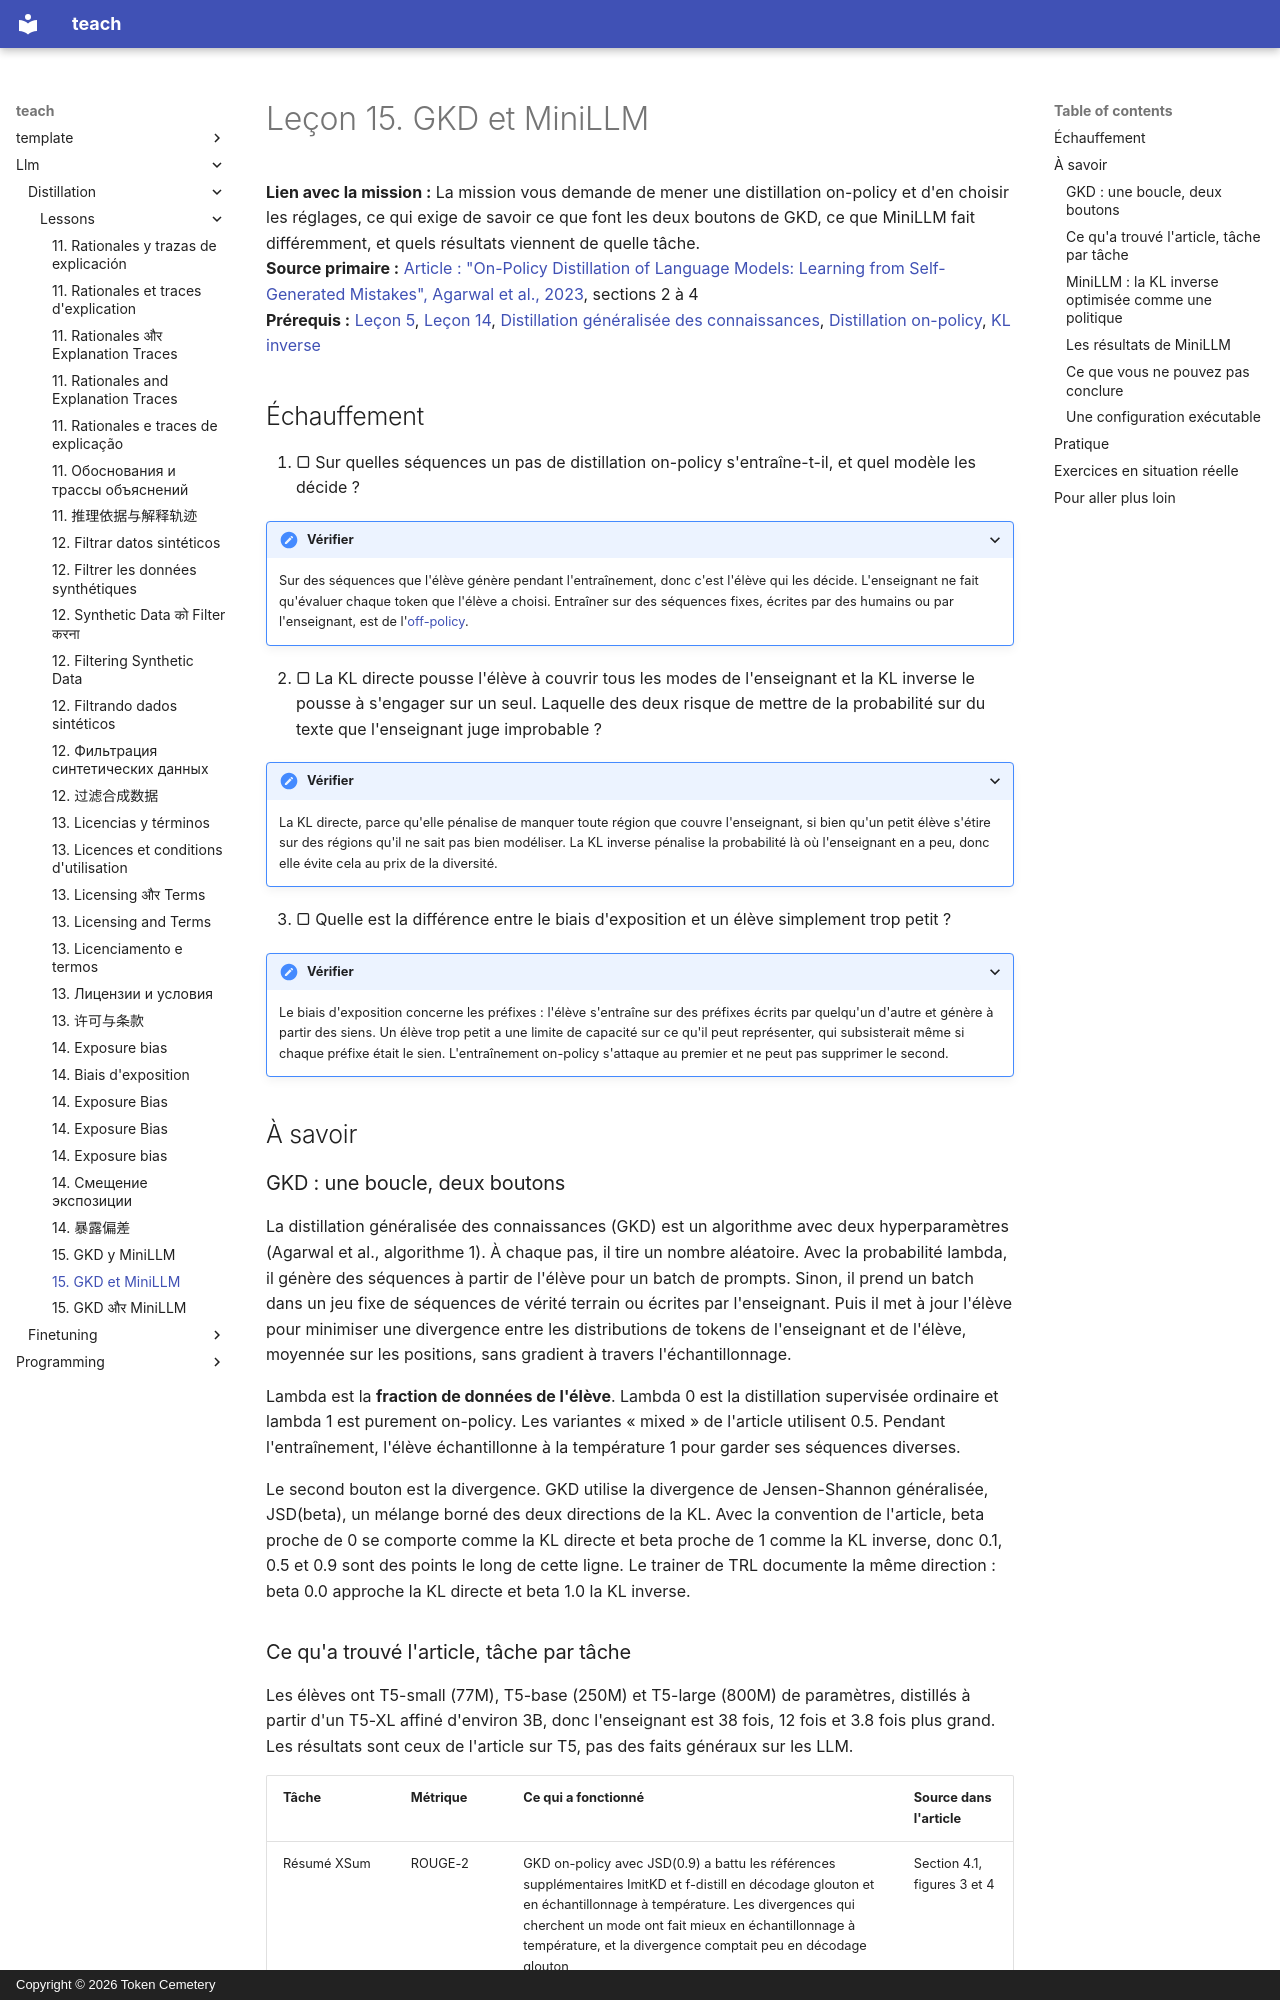

repository: TokenCemetery/teach · page: llm/distillation/lessons/0015-gkd-and-minillm.fr/index.html · generator: mkdocs · copyright: Copyright © 2026 Token Cemetery

---
title: "15. GKD et MiniLLM"
description: "Échantillonner à partir de l'élève et évaluer avec l'enseignant, et les choix de divergence et de mélange qui vont avec"
type: lesson
---

# Leçon 15. GKD et MiniLLM

**Lien avec la mission :** La mission vous demande de mener une distillation on-policy et d'en choisir les réglages, ce qui exige de savoir ce que font les deux boutons de GKD, ce que MiniLLM fait différemment, et quels résultats viennent de quelle tâche.
**Source primaire :** [Article : "On-Policy Distillation of Language Models: Learning from Self-Generated Mistakes", Agarwal et al., 2023](https://arxiv.org/abs/2306.13649), sections 2 à 4
**Prérequis :** [Leçon 5](0005-forward-and-reverse-kl.md), [Leçon 14](0014-exposure-bias.md), [Distillation généralisée des connaissances](../GLOSSARY.md), [Distillation on-policy](../GLOSSARY.md), [KL inverse](../GLOSSARY.md)

## Échauffement

1. ▢ Sur quelles séquences un pas de distillation on-policy s'entraîne-t-il, et quel modèle les décide ?

<details markdown="1"><summary>Vérifier</summary>

Sur des séquences que l'élève génère pendant l'entraînement, donc c'est l'élève qui les décide. L'enseignant ne fait qu'évaluer chaque token que l'élève a choisi. Entraîner sur des séquences fixes, écrites par des humains ou par l'enseignant, est de l'[off-policy](../GLOSSARY.md).

</details>

2. ▢ La KL directe pousse l'élève à couvrir tous les modes de l'enseignant et la KL inverse le pousse à s'engager sur un seul. Laquelle des deux risque de mettre de la probabilité sur du texte que l'enseignant juge improbable ?

<details markdown="1"><summary>Vérifier</summary>

La KL directe, parce qu'elle pénalise de manquer toute région que couvre l'enseignant, si bien qu'un petit élève s'étire sur des régions qu'il ne sait pas bien modéliser. La KL inverse pénalise la probabilité là où l'enseignant en a peu, donc elle évite cela au prix de la diversité.

</details>

3. ▢ Quelle est la différence entre le biais d'exposition et un élève simplement trop petit ?

<details markdown="1"><summary>Vérifier</summary>

Le biais d'exposition concerne les préfixes : l'élève s'entraîne sur des préfixes écrits par quelqu'un d'autre et génère à partir des siens. Un élève trop petit a une limite de capacité sur ce qu'il peut représenter, qui subsisterait même si chaque préfixe était le sien. L'entraînement on-policy s'attaque au premier et ne peut pas supprimer le second.

</details>

## À savoir

### GKD : une boucle, deux boutons

La distillation généralisée des connaissances (GKD) est un algorithme avec deux hyperparamètres (Agarwal et al., algorithme 1). À chaque pas, il tire un nombre aléatoire. Avec la probabilité lambda, il génère des séquences à partir de l'élève pour un batch de prompts. Sinon, il prend un batch dans un jeu fixe de séquences de vérité terrain ou écrites par l'enseignant. Puis il met à jour l'élève pour minimiser une divergence entre les distributions de tokens de l'enseignant et de l'élève, moyennée sur les positions, sans gradient à travers l'échantillonnage.

Lambda est la **fraction de données de l'élève**. Lambda 0 est la distillation supervisée ordinaire et lambda 1 est purement on-policy. Les variantes « mixed » de l'article utilisent 0.5. Pendant l'entraînement, l'élève échantillonne à la température 1 pour garder ses séquences diverses.

Le second bouton est la divergence. GKD utilise la divergence de Jensen-Shannon généralisée, JSD(beta), un mélange borné des deux directions de la KL. Avec la convention de l'article, beta proche de 0 se comporte comme la KL directe et beta proche de 1 comme la KL inverse, donc 0.1, 0.5 et 0.9 sont des points le long de cette ligne. Le trainer de TRL documente la même direction : beta 0.0 approche la KL directe et beta 1.0 la KL inverse.
